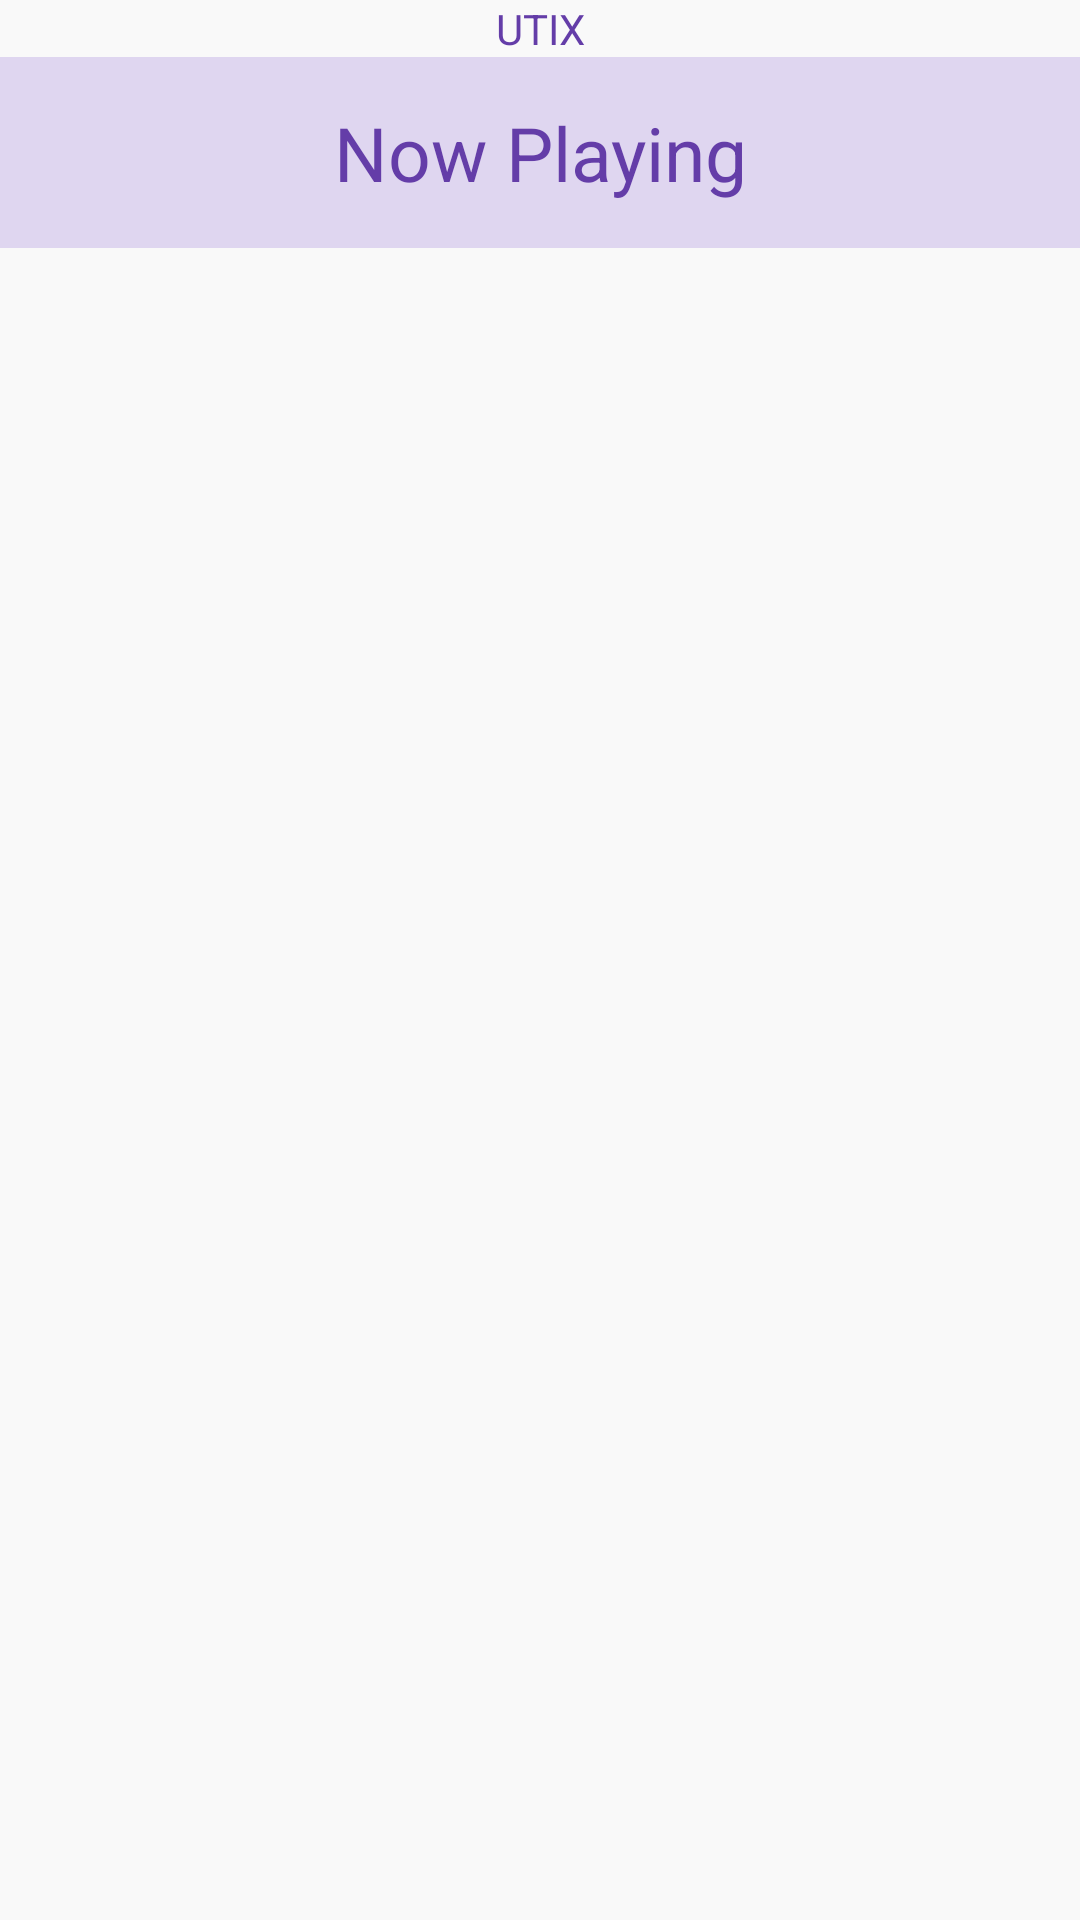

The Android layout XML behind this screen, and the referenced resources:
<!-- AndroidManifest.xml: application theme Theme.UTIXtest -->
<!-- res/layout/fragment_home.xml -->
<?xml version="1.0" encoding="utf-8"?>
<LinearLayout xmlns:android="http://schemas.android.com/apk/res/android"
    android:layout_width="match_parent"
    android:layout_height="match_parent"
    xmlns:app="http://schemas.android.com/apk/res-auto"
    android:orientation="vertical"
    android:background="@color/white">
    <TextView
        android:layout_width="match_parent"
        android:layout_height="wrap_content"
        android:text="@string/app_name"
        style="@style/Header3boldpop"
        android:textColor="@color/primaryColor"
        android:textAlignment="center"/>
    <TextView
        android:layout_width="match_parent"
        android:layout_height="wrap_content"
        android:padding="15dp"
        android:text="Now Playing"
        style="@style/Header1BoldPoppins"
        android:textSize="25dp"
        android:textColor="@color/primaryColor"
        android:background="@color/lighterSecondary"
        android:textAlignment="center"/>

    <androidx.recyclerview.widget.RecyclerView
        android:id="@+id/rv_home"
        android:layout_width="match_parent"
        android:layout_height="wrap_content"
        />

</LinearLayout>
<!-- resources referenced by this layout -->
<resources>
  <color name="lighterSecondary">#DFD6F0</color>
  <color name="primaryColor">#643da8</color>
  <color name="white">#F9F9F9</color>
  <string name="app_name">UTIX</string>
  <style name="Header1BoldPoppins">
          <item name="android:textSize">30sp</item>
          <item name="android:textColor">@color/black</item>
          <item name="fontFamily">@font/poppins_bold</item>
      </style>
  <style name="Header3boldpop">
          <item name="android:textSize">14sp</item>
          <item name="android:textColor">@color/black</item>
          <item name="fontFamily">@font/poppins_bold</item>
      </style>
  <style name="Theme.UTIXtest" parent="Theme.MaterialComponents.DayNight.NoActionBar">
          
          <item name="colorPrimary">@color/primaryColor</item>
          <item name="colorPrimaryVariant">@color/primaryVariant</item>
          <item name="colorOnPrimary">@color/white</item>
          
          <item name="colorSecondary">@color/secondaryColor</item>
          <item name="colorSecondaryVariant">@color/secondaryVariant</item>
          <item name="colorOnSecondary">@color/white</item>
          
          <item name="android:statusBarColor">@color/primaryVariant</item>
          
      </style>
  <color name="black">#1E1E1E</color>
  <color name="primaryVariant">#462b75</color>
  <color name="secondaryColor">#E5D4FF</color>
  <color name="secondaryVariant">#c7a3ff</color>
</resources>
